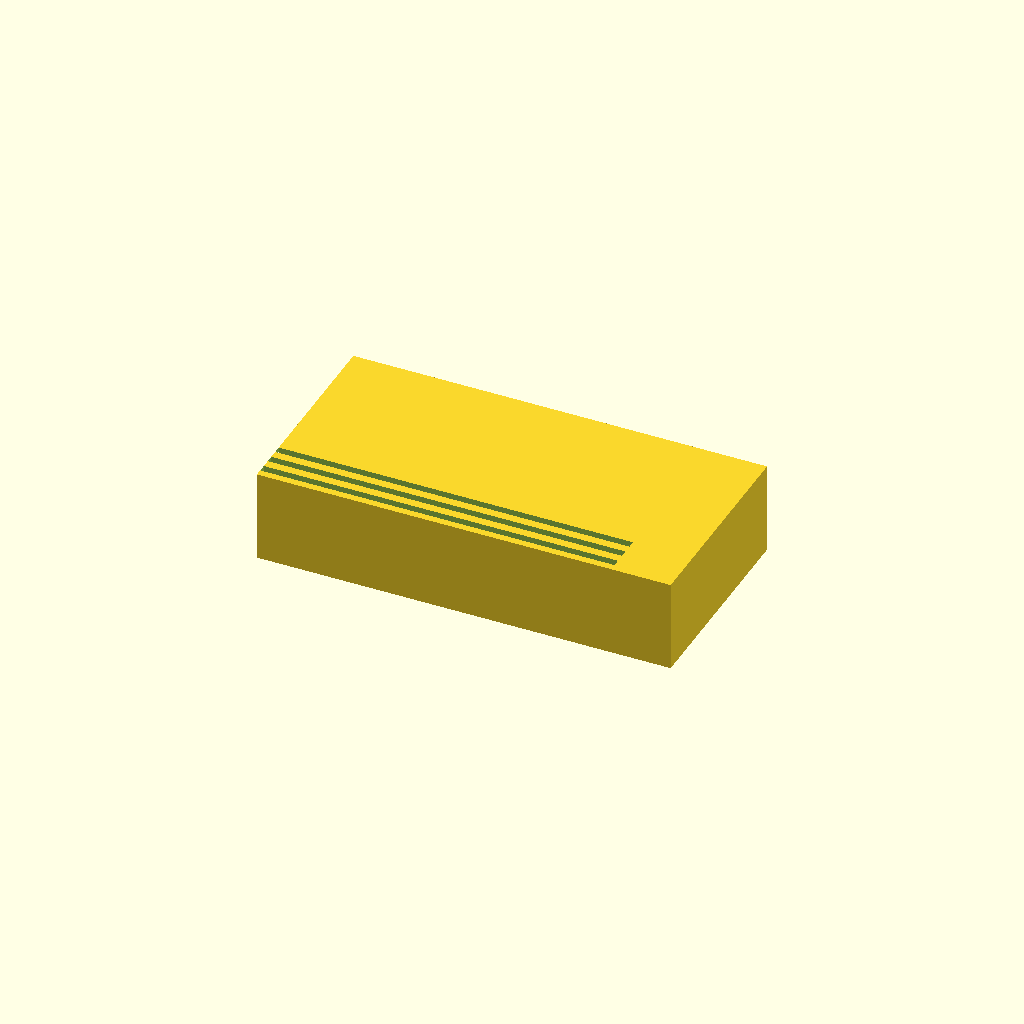
Cell 1: the model at its default parameters.
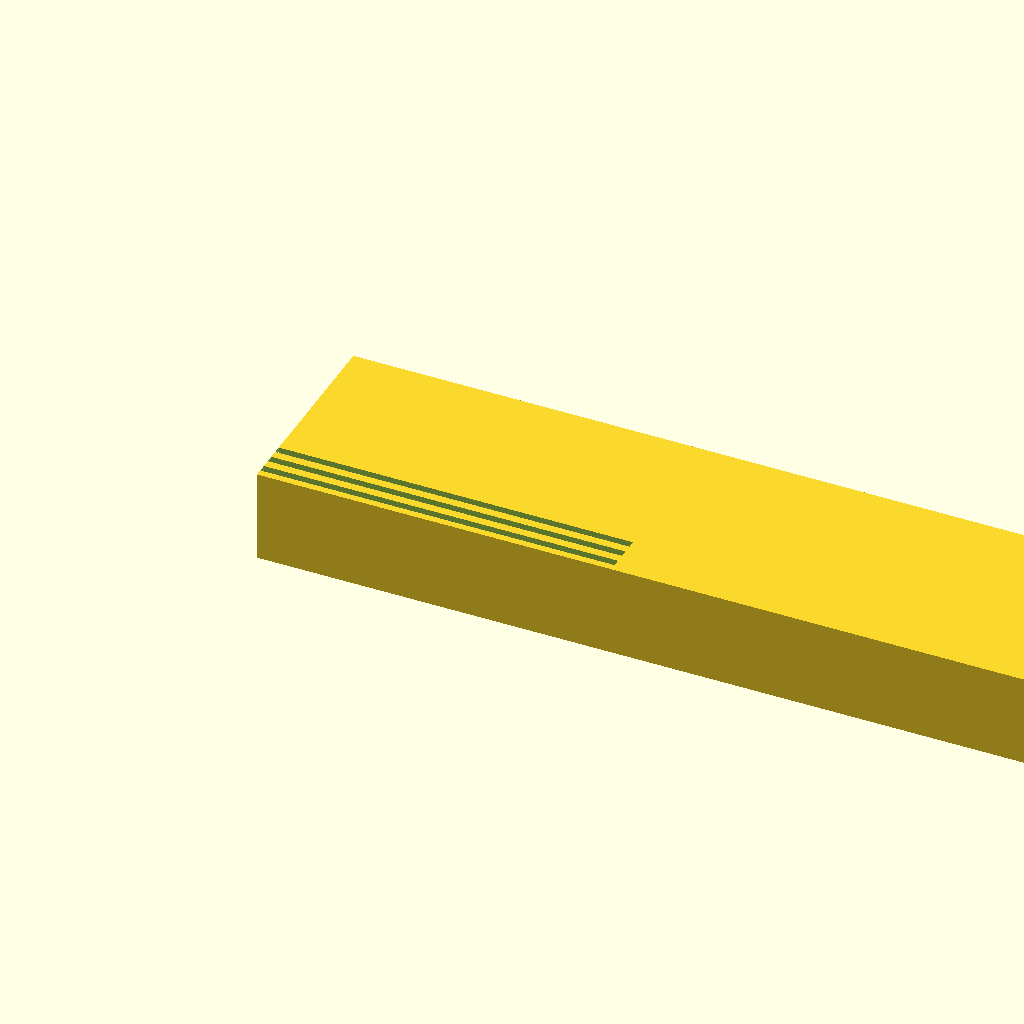
Cell 2: BLOCK_X = 180 (everything else at default).
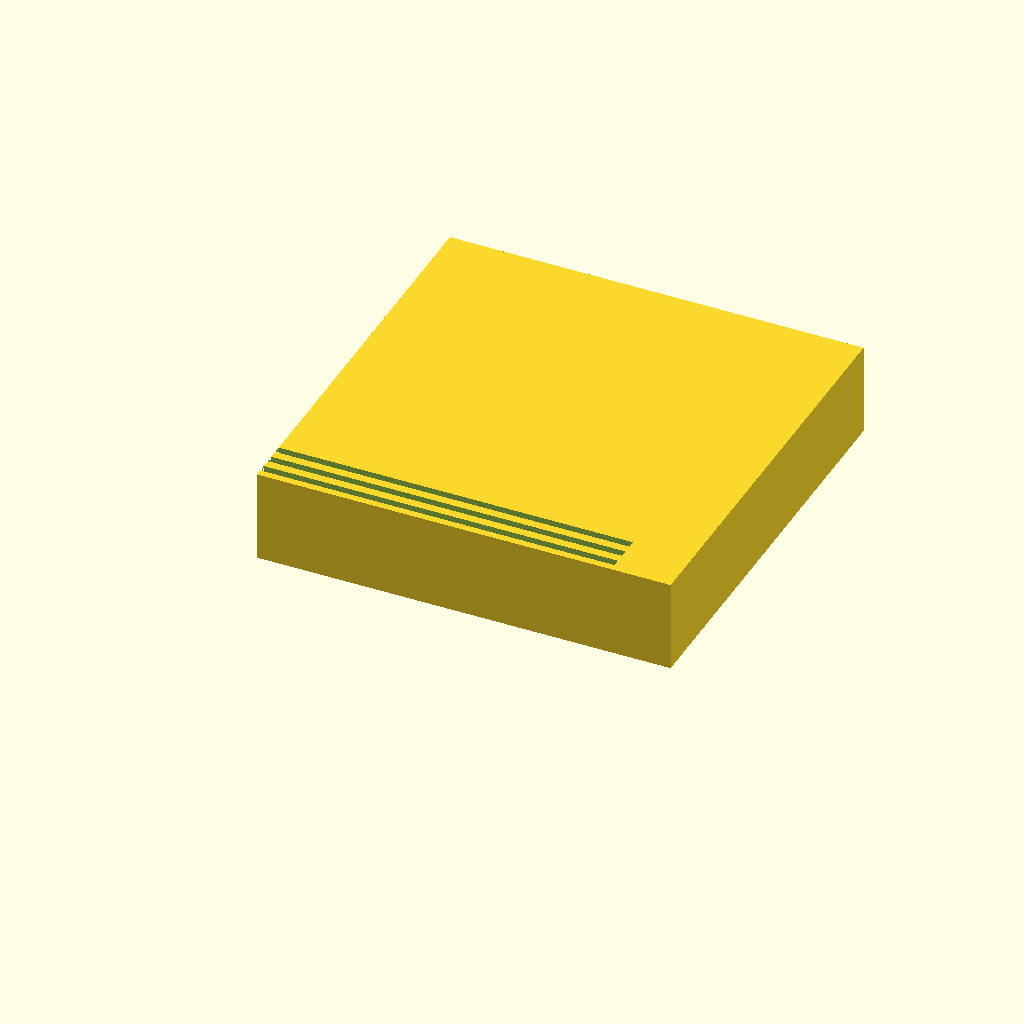
Cell 3: BLOCK_Y = 90 (everything else at default).
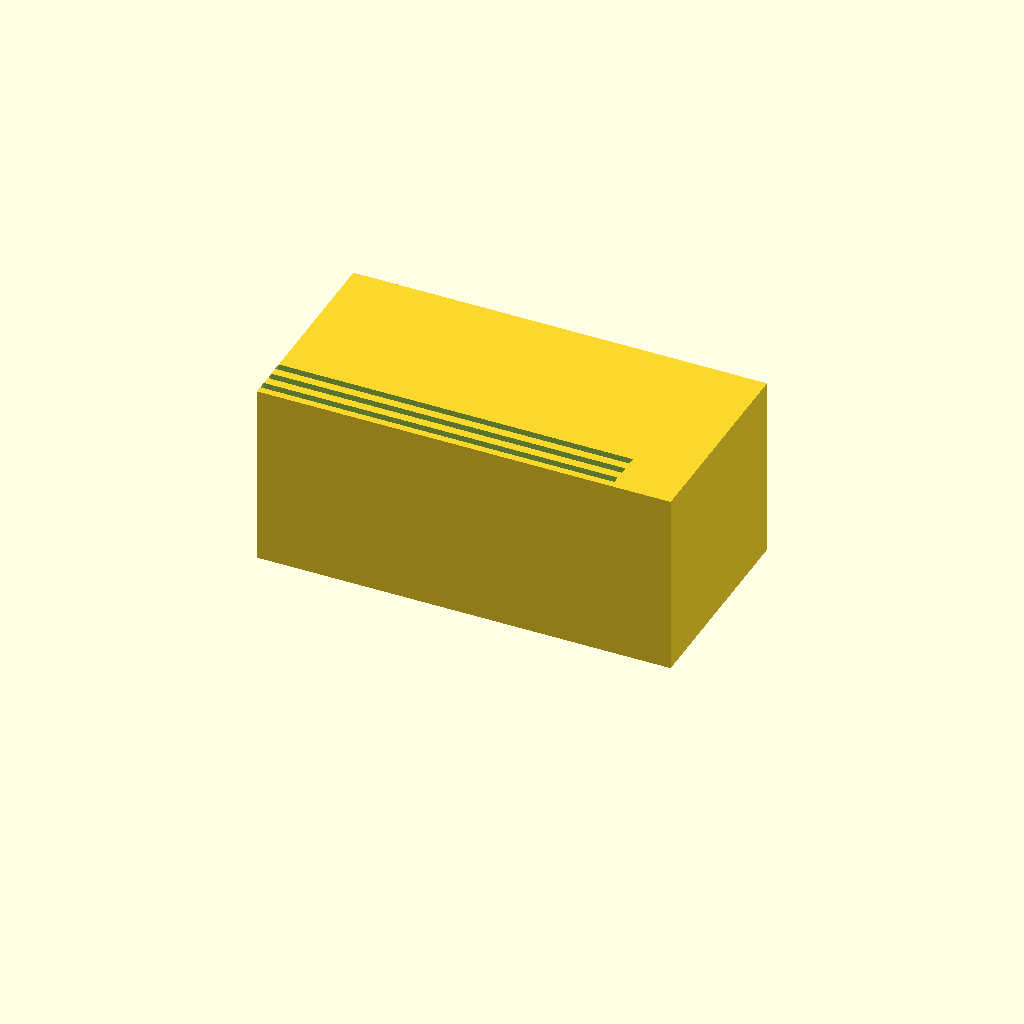
Cell 4 — BLOCK_Z set to 40, the other parameters unchanged.
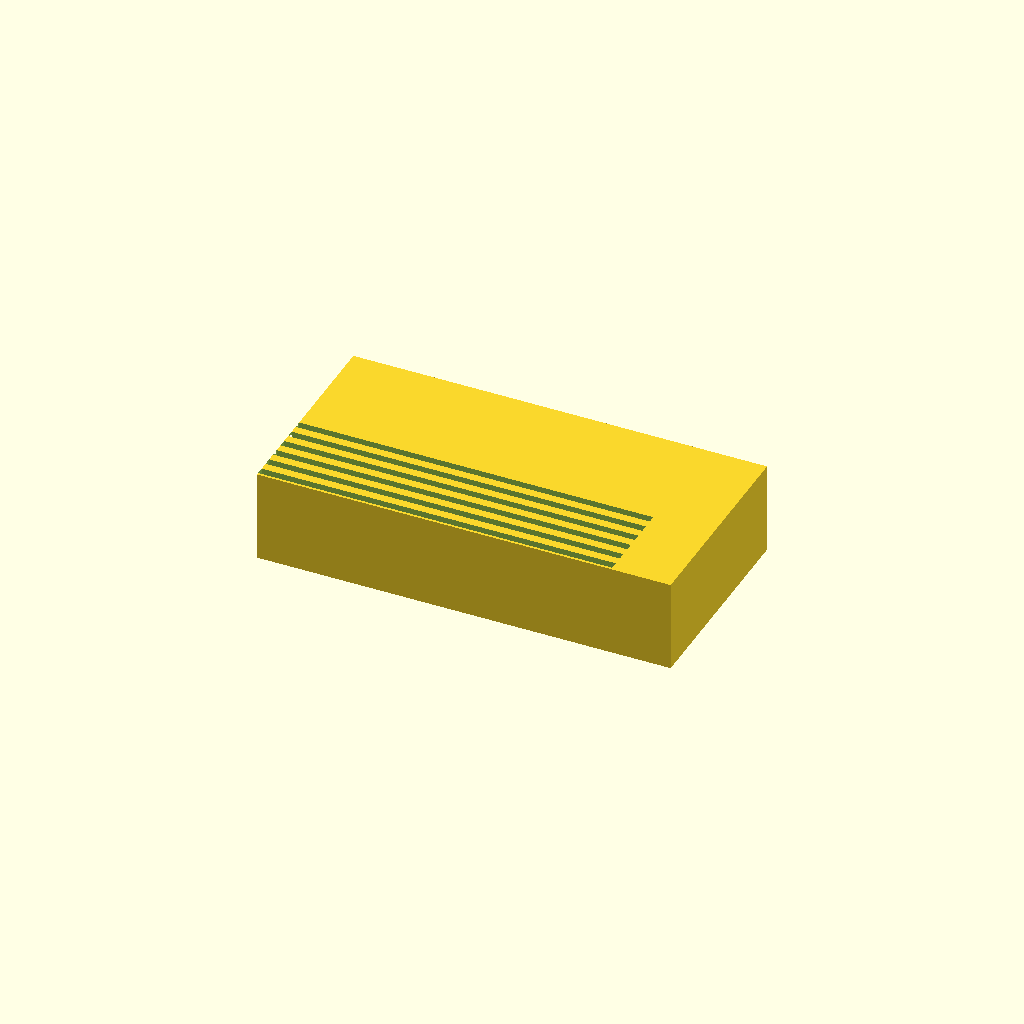
Cell 5: the same model with SLOT_COUNT = 20.
One fixed orthographic camera (rotation 55°, 0°, 25°; colour scheme Cornfield) for every cell.
The OpenSCAD source (bench/results/think-tiiny/code/tiiny_Qwen_Qwen3.5-9B/slide_drying_rack_s0_a2.scad):
$fn = 64;

// --- Dimensions ---
// Block dimensions (mm)
BLOCK_X = 90;
BLOCK_Y = 45;
BLOCK_Z = 20;

// Slot dimensions (mm)
SLOT_COUNT = 10;
SLOT_X = 77;
SLOT_Y = 1.6;
SLOT_DEPTH = 10;
SLOT_SPACING_Y = 3.5;

// --- Derived Dimensions ---
// Offset for cutting rule (Rule 5): extend 0.05mm past faces
CUT_OFFSET = 0.05;

// Calculate total width of slot array including gaps
// 10 slots + 9 gaps
SLOT_ARRAY_Y_WIDTH = (SLOT_COUNT * SLOT_Y) + ((SLOT_COUNT - 1) * SLOT_SPACING_Y);

// --- Main Part ---
difference() {
    // 1. Base Block
    // Centred on origin (X, Y), resting on Z=0
    translate([0, 0, 0])
        cube([BLOCK_X, BLOCK_Y, BLOCK_Z]);

    // 2. Slots
    // Centred on block in X and Y
    // Loop for 10 slots
    for (i = [0 : SLOT_COUNT - 1]) {
        // Calculate Y position for each slot
        // Center of array is 0.
        // Slot centers are spaced by SLOT_SPACING_Y
        // First slot center offset from array center:
        // Total array width / 2 - (Slot width / 2)
        // Center of array = 0
        // Center of Slot 0 = - (SLOT_ARRAY_Y_WIDTH / 2) + (SLOT_Y / 2)
        // Center of Slot i = Center of Slot 0 + i * SLOT_SPACING_Y
        
        slot_center_y = -(SLOT_ARRAY_Y_WIDTH / 2) + (SLOT_Y / 2) + (i * SLOT_SPACING_Y);
        
        // Apply cutting offset to ensure no coplanar faces (Rule 5)
        // Cut shape extends slightly past the intended void
        cut_x = SLOT_X + CUT_OFFSET;
        cut_y = SLOT_Y + CUT_OFFSET;
        cut_z = SLOT_DEPTH + CUT_OFFSET;
        
        // Position slot to cut from top downward
        // Slot should cut from z = BLOCK_Z down to z = BLOCK_Z - SLOT_DEPTH
        // So the cutting cube should be positioned at z = BLOCK_Z - SLOT_DEPTH
        translate([0, slot_center_y, BLOCK_Z - SLOT_DEPTH])
            cube([cut_x, cut_y, cut_z]);
    }
}
Parameter table extracted from the source (name, type, default, range or options):
BLOCK_X: number, default 90
BLOCK_Y: number, default 45
BLOCK_Z: number, default 20
SLOT_COUNT: number, default 10
SLOT_X: number, default 77
SLOT_Y: number, default 1.6
SLOT_DEPTH: number, default 10
SLOT_SPACING_Y: number, default 3.5
CUT_OFFSET: number, default 0.05
